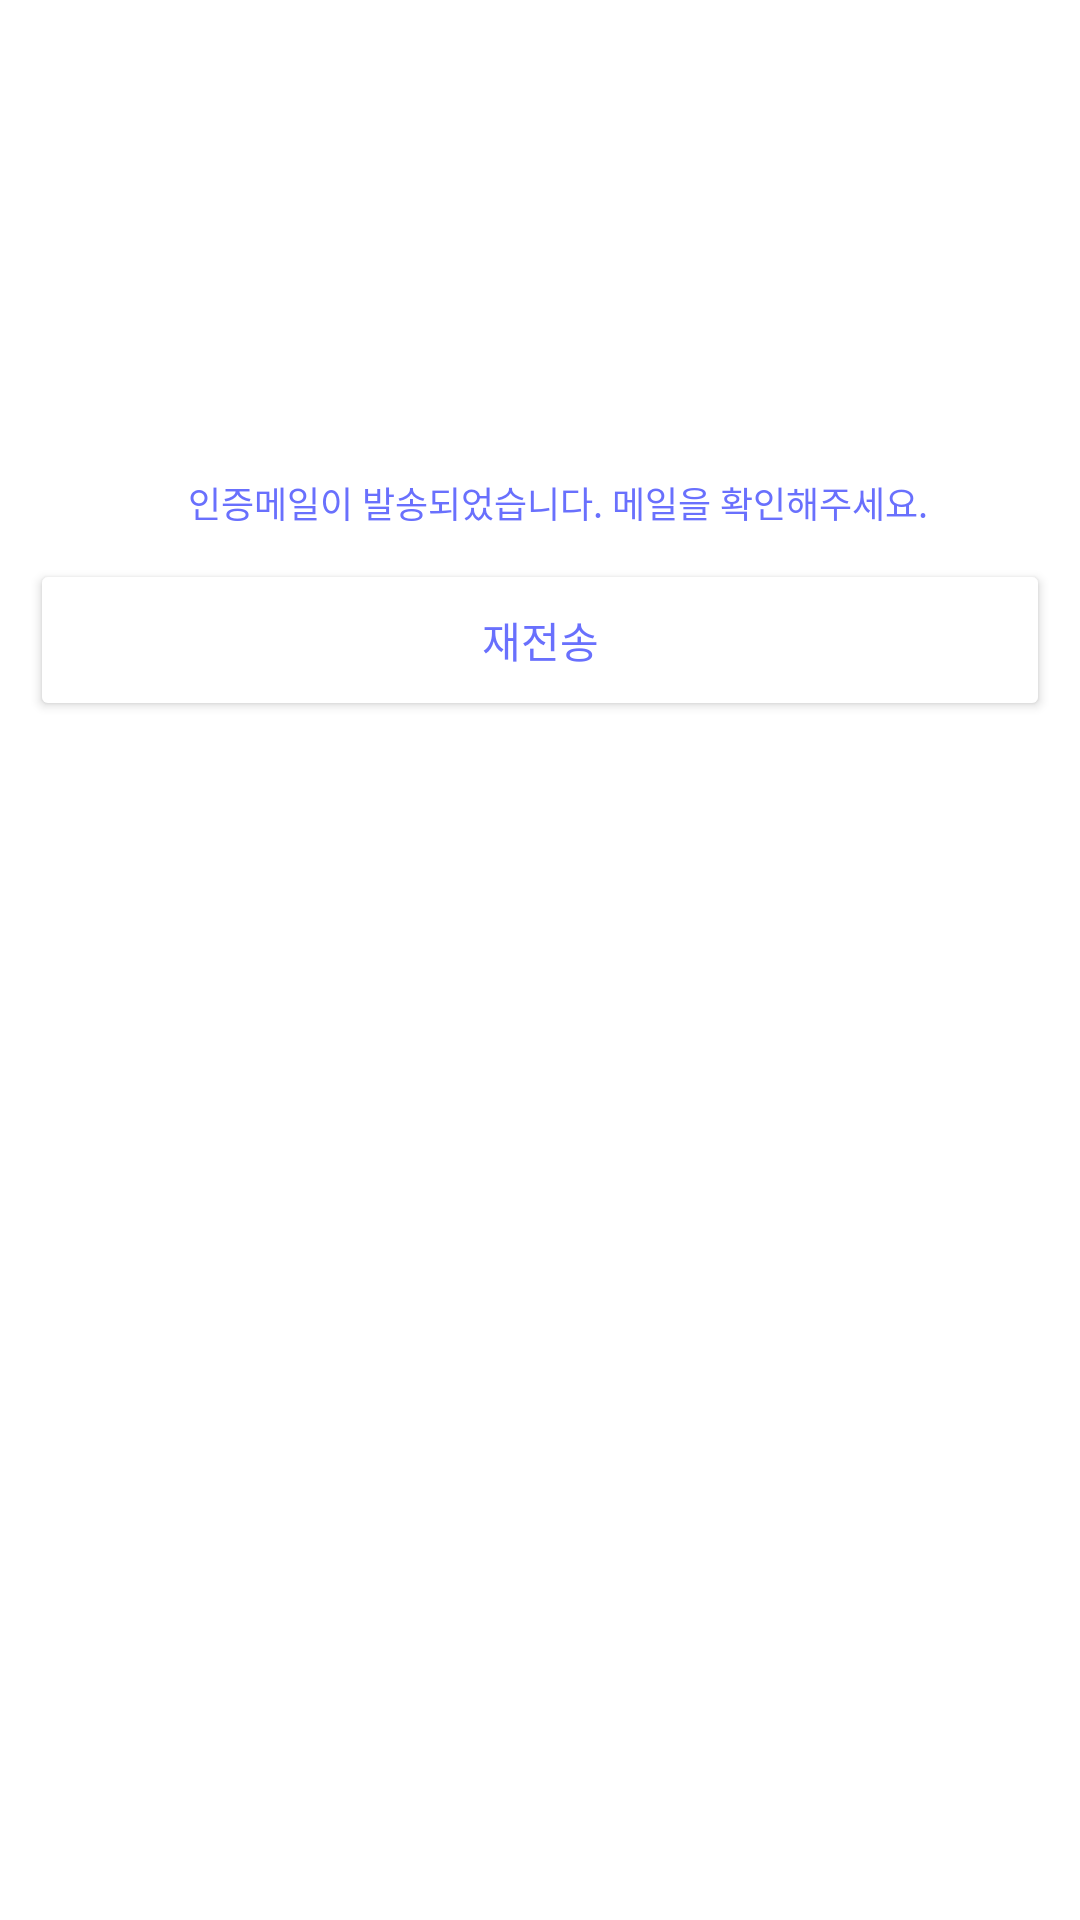

Here is an Android app screen rendered from its layout file. Give the layout XML and the strings, colors and styles it references.
<!-- AndroidManifest.xml: application theme Theme.Shoppiandroid -->
<!-- res/layout/activity_forgot_pw_confirm_email_check_valid.xml -->
<?xml version="1.0" encoding="utf-8"?>

<androidx.constraintlayout.widget.ConstraintLayout xmlns:android="http://schemas.android.com/apk/res/android"
    xmlns:app="http://schemas.android.com/apk/res-auto"
    xmlns:tools="http://schemas.android.com/tools"
    android:layout_width="match_parent"
    android:layout_height="match_parent">

    

    <ImageView
        android:id="@+id/iv_back_unreal_previous_like_toolbar"
        android:layout_width="20dp"
        android:layout_height="20dp"
        android:layout_margin="10dp"
        android:contentDescription="@string/label_category"
        android:src="@drawable/ic_unreal_back_page_left"
        app:layout_constraintStart_toStartOf="parent"
        app:layout_constraintTop_toTopOf="parent" />

    <TextView
        android:id="@+id/tv_user_email_address_to_resetpw"
        android:layout_width="wrap_content"
        android:layout_height="wrap_content"
        android:layout_marginStart="40dp"
        android:layout_marginTop="65dp"
        android:textSize="16sp"
        android:fontFamily="@font/t_font_light"
        app:layout_constraintStart_toStartOf="parent"
        app:layout_constraintTop_toBottomOf="@id/iv_back_unreal_previous_like_toolbar"
        tools:text="example@naver.com" />

    <TextView
        android:id="@+id/tv_notice_sent_message_code"
        android:layout_width="wrap_content"
        android:layout_height="wrap_content"
        android:layout_marginStart="12dp"
        android:layout_marginTop="42dp"
        android:text="@string/tv_code_sent_request_check_message"
        android:textColor="@color/shoppi_sky"
        android:textSize="12sp"
        android:fontFamily="@font/t_font_light"
        app:layout_constraintEnd_toEndOf="parent"
        app:layout_constraintStart_toStartOf="parent"
        app:layout_constraintTop_toBottomOf="@id/tv_user_email_address_to_resetpw"
        tools:text="인증메일이 발송되었습니다. 메일을 확인해주세요." />

    <Button
        android:id="@+id/btn_next_step_again"
        android:layout_width="340dp"
        android:layout_height="54dp"
        android:layout_marginTop="10dp"
        android:backgroundTint="@color/shoppi_white"
        android:enabled="true"
        android:text="@string/btn_resend_code_request_submit_value"
        android:fontFamily="@font/t_font_medium"
        android:textColor="@color/shoppi_sky"
        android:textColorHint="@color/shoppi_sky"
        android:textSize="14sp"
        app:cornerRadius="6dp"
        app:layout_constraintEnd_toEndOf="parent"
        app:layout_constraintStart_toStartOf="parent"
        app:layout_constraintTop_toBottomOf="@id/tv_notice_sent_message_code"
        app:strokeColor="@color/shoppi_sky"
        app:strokeWidth="1dp"
        tools:text="재전송" />


</androidx.constraintlayout.widget.ConstraintLayout>
<!-- resources referenced by this layout -->
<resources>
  <color name="shoppi_sky">#6970FD</color>
  <color name="shoppi_white">#ffffff</color>
  <string name="btn_resend_code_request_submit_value">재전송</string>
  <string name="label_category">trAvelZ</string>
  <string name="tv_code_sent_request_check_message">인증메일이 발송되었습니다. 메일을 확인해주세요.</string>
  <color name="shoppi_gradient_purple">#6b19ff</color>
  <color name="shoppi_pink_01">#66e062ff</color>
  <color name="shoppi_pink_02">#11e062ff</color>
  <color name="shoppi_black_01">#000000</color>
  <style name="AppbarStyle" parent="Widget.Design.AppBarLayout">
          <item name="android:background">@color/shoppi_white</item>
      </style>
  <style name="OverFlow" parent="Widget.AppCompat.ActionButton.Overflow">
          <item name="android:tint">@color/shoppi_black_01</item>
      </style>
  <style name="Widget.App.Snackbar" parent="Widget.MaterialComponents.Snackbar">
          <item name="materialThemeOverlay">@style/ThemeOverlay.App.Snackbar</item>
          <item name="actionTextColorAlpha">1</item>
          <item name="colorPrimary">@color/shoppi_splash_03</item>
          <item name="colorPrimaryVariant">@color/shoppi_sky</item>
      </style>
  <style name="Custom_MaterialCalendar.Fullscreen" parent="@style/Widget.MaterialComponents.MaterialCalendar.Fullscreen">
          <item name="android:windowFullscreen">false</item>
      </style>
  <style name="customHeaderLayout" parent="@style/Widget.MaterialComponents.MaterialCalendar.HeaderLayout">
          <item name="android:background">@color/shoppi_white</item>
          <item name="android:layout_height">0dip</item>
          <item name="android:visibility">gone</item>
      </style>
  <style name="customHeaderSelection" parent="@style/Widget.MaterialComponents.MaterialCalendar.HeaderSelection">
          <item name="android:textColor">@color/shoppi_white</item>
          <item name="android:textSize">12sp</item>
      </style>
  <style name="customHeaderTitle" parent="@style/Widget.MaterialComponents.MaterialCalendar.HeaderTitle">
          <item name="android:textAppearance">@style/customTextAppearance</item>
      </style>
  <style name="customMonthNavigationButton" parent="@style/Widget.MaterialComponents.MaterialCalendar.MonthNavigationButton">
          <item name="iconTint">@color/shoppi_white</item>
          <item name="android:visibility">invisible</item>
      </style>
  <style name="customDay" parent="@style/Widget.MaterialComponents.MaterialCalendar.DayTextView">
          <item name="fontFamily">@font/t_font</item>
          <item name="android:fontFamily">@font/t_font</item>
          <item name="android:textSize">14sp</item>
      </style>
  <color name="shoppi_splash_03">#FFDE94</color>
  <color name="shoppi_brown">#967a6d</color>
  <style name="ButtonBarNegativeButtonStyle" parent="Widget.MaterialComponents.Button.TextButton.Dialog">
          <item name="android:textColor">@color/shoppi_white</item>
      </style>
  <style name="ThemeOverlay.App.Snackbar" parent="">
          <item name="colorPrimary">@color/shoppi_splash_03</item>
          <item name="colorPrimaryVariant">@color/shoppi_sky</item>
          <item name="colorOnSurface">@color/shoppi_splash_05</item>
          <item name="android:textColor">@color/shoppi_white</item>
      </style>
  <style name="Outlined.MaterialComponents.Button.TextButton.Snackbar" parent="@style/Widget.MaterialComponents.Button.OutlinedButton">
          <item name="strokeColor">@color/shoppi_white</item>
          <item name="strokeWidth">1dp</item>
      </style>
  <style name="customTextAppearance" parent="@style/TextAppearance.MaterialComponents.Overline">
          <item name="android:textSize">14sp</item>
          <item name="android:textColor">@color/shoppi_white</item>
      </style>
  <color name="shoppi_splash_05">#FADEA4</color>
</resources>
